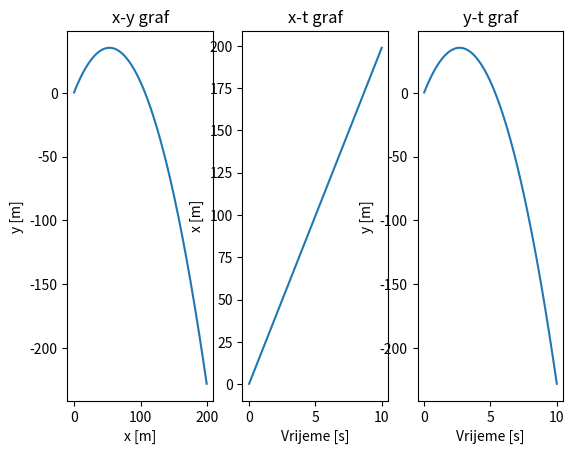

This figure's Python source:
import numpy as np
import matplotlib.pyplot as plt
import math

v0 = 33
kut = 53
kut_radiani = kut * (math.pi / 180)
ay = -9.81
ax = 0
vx = v0 * math.cos(kut_radiani)
vy = v0 * math.sin(kut_radiani)
lista_vx = []
lista_vy = []
lista_x = []
lista_y = []
lista_vremena = []
x = 0
y = 0
t = 0
dt = 0.01

while t <= 10:
    lista_vremena.append(t)
    vx = vx + ax * dt
    lista_vx.append(vx)
    vy = vy + ay * dt
    lista_vy.append(vy)
    x = x + vx * dt
    lista_x.append(x)
    y = y + vy * dt
    lista_y.append(y)
    t = t + dt

plt.subplot(1, 3, 1)
plt.plot(lista_x, lista_y)
plt.title("x-y graf")
plt.xlabel("x [m]")
plt.ylabel("y [m]")

plt.subplot(1, 3, 2)
plt.plot(lista_vremena, lista_x)
plt.title("x-t graf")
plt.xlabel("Vrijeme [s]")
plt.ylabel("x [m]")

plt.subplot(1, 3, 3)
plt.plot(lista_vremena, lista_y)
plt.title("y-t graf")
plt.xlabel("Vrijeme [s]")
plt.ylabel("y [m]")

plt.show()
